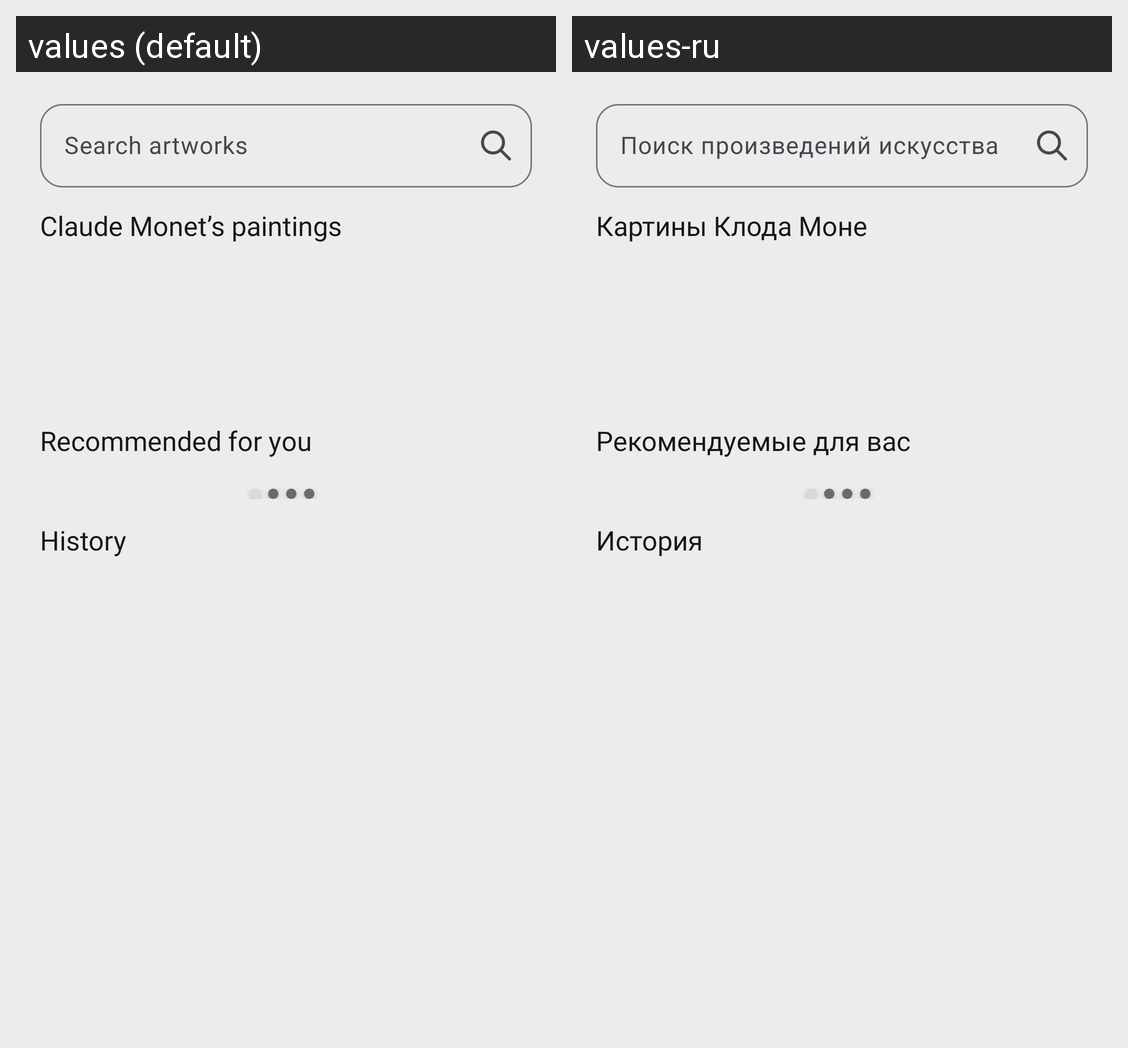

This grid shows one Android layout under two languages. Give, for every string resource on the screen, its name, the default text and each shown locale's text.
Android screen res/layout/fragment_search.xml rendered under 2 locales, left to right: values (default), values-ru. Device: Nexus 5 (rendered at 1080×1920; each locale shown at half size, 540×960, under a caption strip naming it); theme Theme.Shabyttan.
Strings drawn on this screen, with the default value and each locale's value (text and hints the layout hard-codes, and strings that could not be matched under every locale, appear in the picture but are not listed):

hint_search
  values: Search artworks
  values-ru: Поиск произведений искусства

author_paintings
  values: Claude Monet’s paintings
  values-ru: Картины Клода Моне

recommended
  values: Recommended for you
  values-ru: Рекомендуемые для вас

history
  values: History
  values-ru: История
